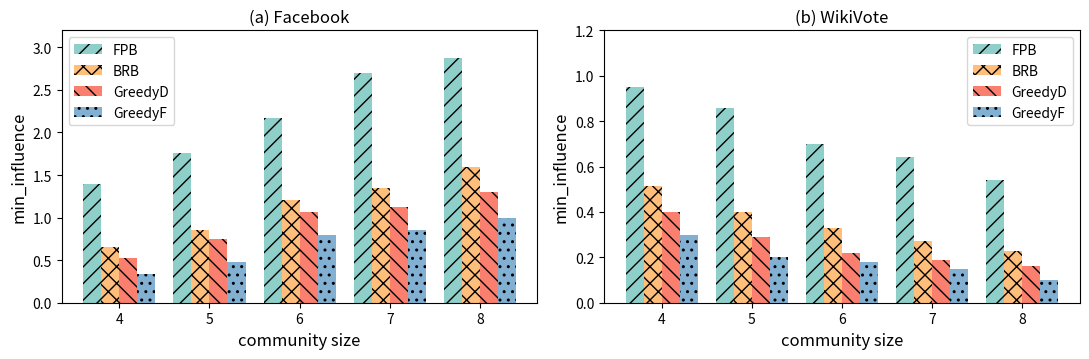

Recreate this plot in Python.
import matplotlib.pyplot as plt
import numpy as np
import matplotlib
# # 设置全局字体
# plt.rcParams['font.family'] = 'Times New Roman'
# matplotlib.rcParams.update({'font.size': 12})
# # 设置全局label标签的大小
plt.rcParams['axes.labelsize'] = 12
plt.rcParams['axes.titlesize'] = 12
# 更改配色
colors = [(142 / 255, 207 / 255, 201 / 255),
          (255 / 255, 190 / 255, 122 / 255),
          (250 / 255, 127 / 255, 111 / 255),
          (130 / 255, 176 / 255, 210 / 255)]

# 三种算法影响力对比
# 生成示例数据
categories = ['4', '5', '6', '7', '8']
FPB1 = [1.39,1.76,2.165,2.7,2.88]
BRB1 = [0.66,0.86,1.21,1.35,1.6]
greedyD1 = [0.52,0.75,1.06,1.12,1.3]
greedyF1 = [0.34,0.48,0.8,0.85,1.0]


FPB2 = [0.95,0.86,0.7,0.64,0.54]
BRB2 = [0.5152,0.40,0.33,0.27,0.23]
greedyD2 = [0.4,0.29,0.22,0.19,0.16]
greedyF2 = [0.3,0.2,0.18,0.15,0.1]
# 设置柱状图宽度
bar_width = 0.2  # 柱子宽度

# 生成柱状图位置
index = np.arange(len(categories))

# 创建两个子图
fig, (ax1, ax2) = plt.subplots(1, 2, figsize=(11, 3.7))

# 绘制第一个柱状图
ax1.bar(index - bar_width, FPB1, bar_width, label='FPB',color=colors[0],hatch ='//')
ax1.bar(index, BRB1, bar_width, label='BRB',color=colors[1],hatch ='xx')
ax1.bar(index + bar_width, greedyD1, bar_width, label='GreedyD',color=colors[2],hatch ='\\\\')
ax1.bar(index + bar_width * 2, greedyF1, bar_width, label='GreedyF',color=colors[3],hatch ='..')

# 设置第一个子图标题和标签
ax1.set_title('(a) Facebook')
ax1.set_xlabel('community size')
ax1.set_ylabel('min_influence')
ax1.set_xticks(index + bar_width / 2)
ax1.set_xticklabels(categories)
ax1.legend(loc='upper left')
ax1.set_ylim(0, 3.2)
# 绘制第二个柱状图
ax2.bar(index - bar_width, FPB2, bar_width, label='FPB',color=colors[0],hatch ='//')
ax2.bar(index, BRB2, bar_width, label='BRB',color=colors[1],hatch ='xx')
ax2.bar(index + bar_width, greedyD2, bar_width, label='GreedyD',color=colors[2],hatch ='\\\\')
ax2.bar(index + bar_width * 2, greedyF2, bar_width, label='GreedyF',color=colors[3],hatch ='..')

# 设置第二个子图标题和标签
ax2.set_title('(b) WikiVote')
ax2.set_xlabel('community size')
ax2.set_ylabel('min_influence')
ax2.set_xticks(index + bar_width / 2)
ax2.set_xticklabels(categories)
ax2.legend()
ax2.set_ylim(0, 1.2)
# 调整子图之间的间距
plt.tight_layout()
# plt.subplots_adjust(wspace=0.3, left=0.1, right=0.9, bottom=0.1, top=0.9)
# 显示图表
plt.savefig("3.5.jpg",dpi=600)
plt.show()
